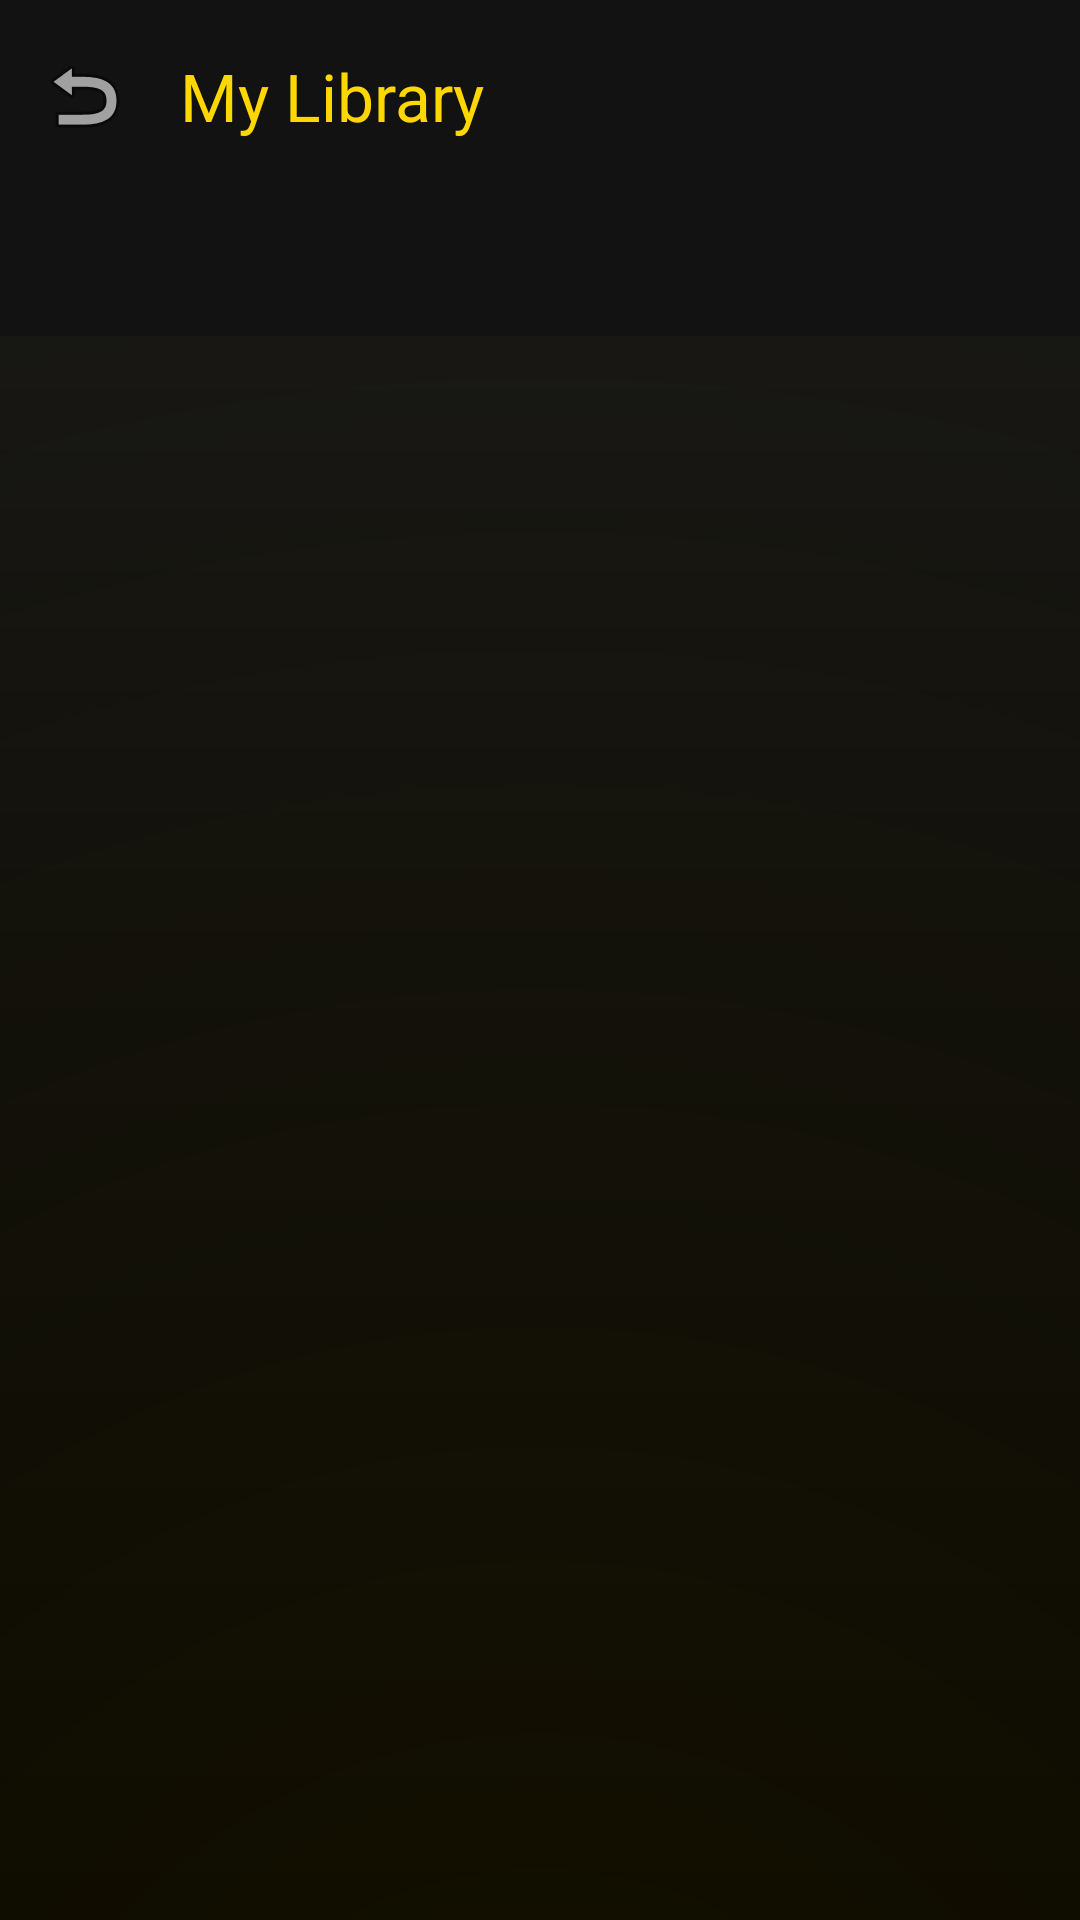

Write the Android layout XML for this screen, with the resource values it uses.
<!-- AndroidManifest.xml: application theme Theme.NollyBox -->
<!-- res/layout/activity_main6.xml -->
<?xml version="1.0" encoding="utf-8"?>
<androidx.coordinatorlayout.widget.CoordinatorLayout xmlns:android="http://schemas.android.com/apk/res/android"
    xmlns:app="http://schemas.android.com/apk/res-auto"
    xmlns:tools="http://schemas.android.com/tools"
    android:layout_width="match_parent"
    android:layout_height="match_parent"
    android:background="@drawable/bg_premium_splash"
    tools:context=".MainActivity6">

    <com.google.android.material.appbar.AppBarLayout
        android:id="@+id/appBarLayout"
        android:layout_width="match_parent"
        android:layout_height="wrap_content"
        android:background="@color/bg_main"
        app:elevation="0dp">

        <com.google.android.material.appbar.MaterialToolbar
            android:id="@+id/toolbar_library"
            android:layout_width="match_parent"
            android:layout_height="?attr/actionBarSize"
            app:navigationIcon="@android:drawable/ic_menu_revert"
            app:title="My Library"
            app:titleTextColor="@color/accent_gold" />

        <com.google.android.material.tabs.TabLayout
            android:id="@+id/tab_layout"
            android:layout_width="match_parent"
            android:layout_height="wrap_content"
            android:background="@color/bg_main"
            app:tabIndicatorColor="@color/accent_gold"
            app:tabIndicatorHeight="3dp"
            app:tabSelectedTextColor="@color/accent_gold"
            app:tabTextColor="@color/tab_unselected" />

    </com.google.android.material.appbar.AppBarLayout>

    <androidx.recyclerview.widget.RecyclerView
        android:id="@+id/rv_library"
        android:layout_width="match_parent"
        android:layout_height="match_parent"
        android:clipToPadding="false"
        android:padding="12dp"
        app:layout_behavior="@string/appbar_scrolling_view_behavior"
        tools:listitem="@layout/item_movie_card" />

</androidx.coordinatorlayout.widget.CoordinatorLayout>
<!-- res/layout/item_movie_card.xml (included above) -->
<androidx.constraintlayout.widget.ConstraintLayout xmlns:android="http://schemas.android.com/apk/res/android"
    xmlns:app="http://schemas.android.com/apk/res-auto"
    android:layout_width="match_parent"
    android:layout_height="wrap_content"
    android:layout_margin="2dp"
    android:focusable="true"
    android:clickable="true"
    android:foreground="?attr/selectableItemBackground">

    <com.google.android.material.card.MaterialCardView
        android:id="@+id/cardPoster"
        android:layout_width="0dp"
        android:layout_height="0dp"
        android:focusable="false"
        android:clickable="false"
        android:duplicateParentState="true"
        android:foreground="@drawable/selector_movie_card"
        app:cardCornerRadius="8dp"
        app:cardElevation="4dp"
        app:cardBackgroundColor="@color/input_bg"
        app:layout_constraintDimensionRatio="2:3"
        app:layout_constraintEnd_toEndOf="parent"
        app:layout_constraintStart_toStartOf="parent"
        app:layout_constraintTop_toTopOf="parent">

        <ImageView
            android:id="@+id/imageViewPoster"
            android:layout_width="match_parent"
            android:layout_height="match_parent"
            android:scaleType="centerCrop"
            android:contentDescription="@null" />

        <ImageButton
            android:id="@+id/btn_movie_menu"
            android:layout_width="32dp"
            android:layout_height="32dp"
            android:layout_gravity="top|end"
            android:layout_margin="4dp"
            android:background="?attr/selectableItemBackgroundBorderless"
            android:src="@android:drawable/ic_menu_more"
            android:visibility="gone"
            app:tint="@color/white" />

    </com.google.android.material.card.MaterialCardView>

    <TextView
        android:id="@+id/textViewTitle"
        android:layout_width="0dp"
        android:layout_height="wrap_content"
        android:layout_marginTop="8dp"
        android:ellipsize="end"
        android:fontFamily="sans-serif-black"
        android:maxLines="2"
        android:text="@string/movie_title_placeholder"
        android:textColor="@color/white"
        android:textSize="13sp"
        android:textStyle="bold"
        android:lineSpacingExtra="2dp"
        app:layout_constraintEnd_toEndOf="parent"
        app:layout_constraintStart_toStartOf="parent"
        app:layout_constraintTop_toBottomOf="@id/cardPoster" />

</androidx.constraintlayout.widget.ConstraintLayout>
<!-- resources referenced by this layout -->
<resources>
  <color name="accent_gold">#FFD700</color>
  <color name="bg_main">#121212</color>
  <color name="input_bg">#1E1E1E</color>
  <color name="tab_unselected">#888888</color>
  <color name="white">#FFFFFFFF</color>
  <!-- drawable bg_premium_splash (drawable) -->
  <?xml version="1.0" encoding="utf-8"?>
  <layer-list xmlns:android="http://schemas.android.com/apk/res/android">
      
      <item>
          <shape>
              <gradient
                  android:angle="270"
                  android:centerColor="#0A0A0A"
                  android:endColor="#000000"
                  android:startColor="#1A1A1A"
                  android:type="linear" />
          </shape>
      </item>
  
      
      <item>
          <shape>
              <gradient
                  android:angle="90"
                  android:centerX="0.5"
                  android:centerY="1.2"
                  android:endColor="#00000000"
                  android:startColor="#15FFD700"
                  android:type="radial"
                  android:gradientRadius="800dp" />
          </shape>
      </item>
  </layer-list>
  <!-- drawable selector_movie_card (drawable) -->
  <?xml version="1.0" encoding="utf-8"?>
  <selector xmlns:android="http://schemas.android.com/apk/res/android">
      <item android:state_focused="true">
          <shape android:shape="rectangle">
              <corners android:radius="12dp" />
              <stroke android:width="6dp" android:color="@color/white" />
              <solid android:color="#22FFFFFF" />
          </shape>
      </item>
      <item>
          <shape android:shape="rectangle">
              <corners android:radius="12dp" />
              <stroke android:width="0dp" android:color="@android:color/transparent" />
              <solid android:color="@android:color/transparent" />
          </shape>
      </item>
  </selector>
  <string name="movie_title_placeholder">Movie Title</string>
  <style name="Theme.NollyBox" parent="Base.Theme.NollyBox" />
  <style name="Base.Theme.NollyBox" parent="Theme.Material3.DayNight.NoActionBar">
          
          
      </style>
</resources>
